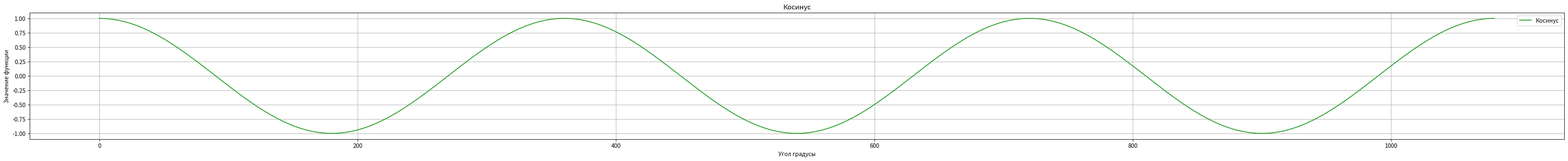

Reproduce this figure in Python.
from pathlib import Path
import matplotlib.pyplot as plt
import numpy as np

angles=np.linspace(0, 180*6, 180*6+1)
radians= np.deg2rad(angles)

fig, ax = plt.subplots(figsize=(48, 4))
ax.plot(angles, np.cos(radians), label="Косинус", color="tab:green")
ax.set_xlabel("Угол градусы")
ax.set_ylabel("Значение функции")
ax.set_title("Косинус")
ax.grid(True)
ax.legend()

plt.show()
